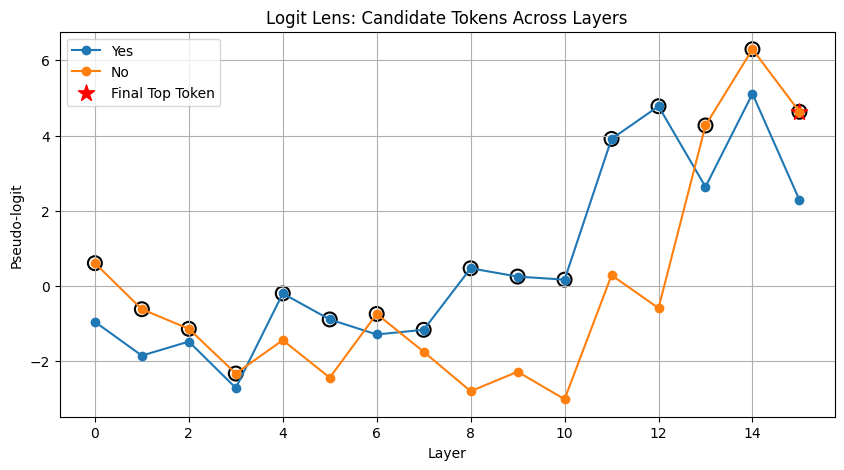

The table this chart was drawn from, first rows:
layer, token, logit
0, Yes, -0.9485
0, No, 0.6097
1, Yes, -1.848
1, No, -0.6146
2, Yes, -1.474
2, No, -1.135
3, Yes, -2.707
3, No, -2.324
4, Yes, -0.1959
4, No, -1.437
5, Yes, -0.8864
5, No, -2.433
6, Yes, -1.286
6, No, -0.7398
7, Yes, -1.162
7, No, -1.745
8, Yes, 0.4731
8, No, -2.793
9, Yes, 0.2534
9, No, -2.276
10, Yes, 0.1712
10, No, -3.007
11, Yes, 3.912
11, No, 0.2899
12, Yes, 4.78
12, No, -0.5852
13, Yes, 2.638
13, No, 4.269
14, Yes, 5.113
14, No, 6.296
15, Yes, 2.289
15, No, 4.633
